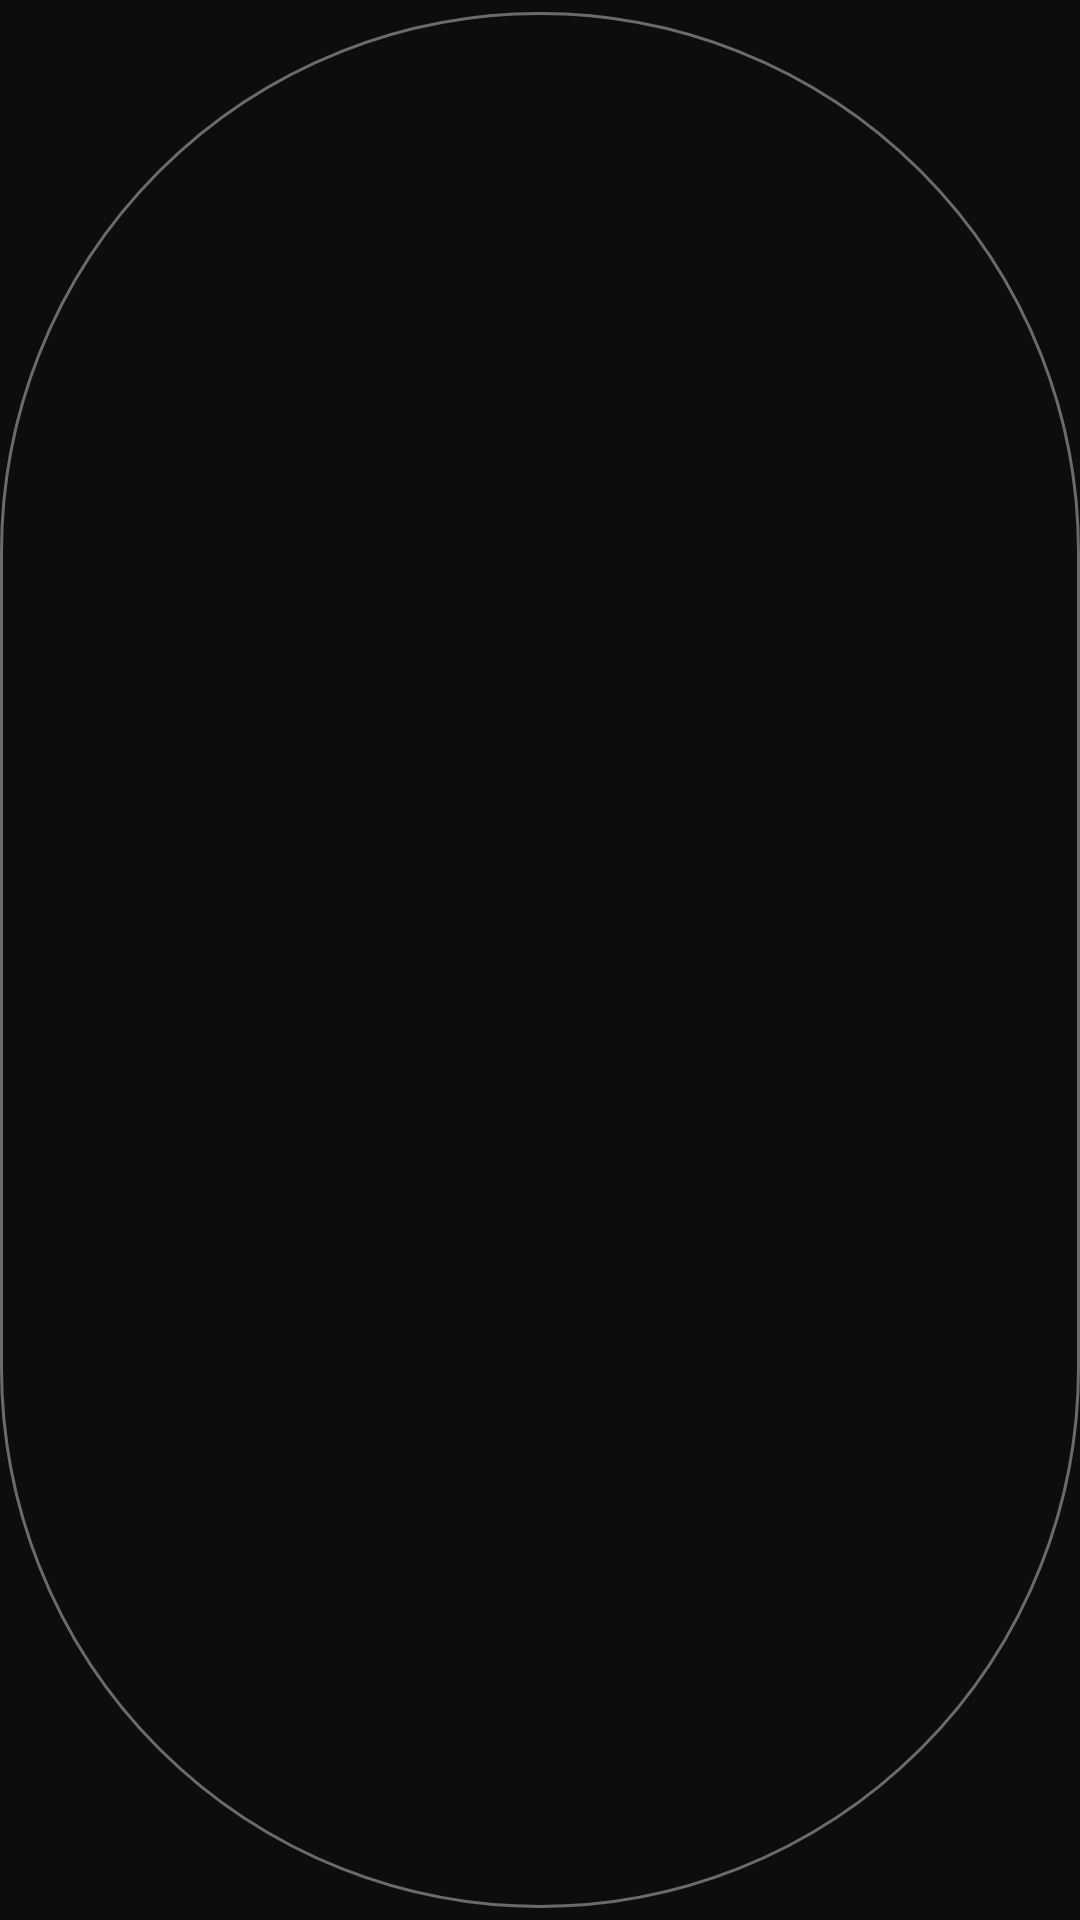

This screen was rendered from an Android layout file. Write that file and the resources it references.
<!-- AndroidManifest.xml: application theme Theme.CalendarioAnno -->
<!-- res/layout/voce_scala.xml -->
<?xml version="1.0" encoding="utf-8"?>
<com.google.android.material.button.MaterialButton xmlns:android="http://schemas.android.com/apk/res/android"
    style="@style/Widget.Material3.Button.OutlinedButton"
    android:layout_width="0dp"
    android:layout_height="wrap_content"
    android:layout_weight="1"
    android:textColor="@color/inchiostro"
    android:textStyle="bold" />
<!-- resources referenced by this layout -->
<resources>
  <color name="inchiostro">#FF111111</color>
  <style name="Theme.CalendarioAnno" parent="Theme.Material3.Light.NoActionBar">
          <item name="colorPrimary">@color/inchiostro</item>
          <item name="colorOnPrimary">@color/bianco</item>
          <item name="colorPrimaryContainer">@color/giallo</item>
          <item name="colorOnPrimaryContainer">@color/inchiostro</item>
          <item name="colorSecondary">@color/inchiostro</item>
          <item name="colorOnSecondary">@color/bianco</item>
          <item name="colorSecondaryContainer">@color/giallo</item>
          <item name="colorOnSecondaryContainer">@color/inchiostro</item>
          <item name="colorTertiary">@color/inchiostro</item>
          <item name="colorOnTertiary">@color/bianco</item>
          <item name="colorTertiaryContainer">@color/giallo</item>
          <item name="colorOnTertiaryContainer">@color/inchiostro</item>
          <item name="colorSurface">@color/bianco</item>
          <item name="colorOnSurface">@color/inchiostro</item>
          <item name="colorOnSurfaceVariant">@color/inchiostro_tenue</item>
          
          <item name="colorSurfaceContainerLowest">@color/bianco</item>
          <item name="colorSurfaceContainerLow">@color/bianco</item>
          <item name="colorSurfaceContainer">@color/bianco</item>
          <item name="colorSurfaceContainerHigh">@color/carta</item>
          <item name="colorSurfaceContainerHighest">@color/carta</item>
          <item name="colorSurfaceVariant">@color/carta</item>
          <item name="android:textColorPrimary">@color/inchiostro</item>
          <item name="android:textColorSecondary">@color/inchiostro_tenue</item>
          <item name="popupMenuStyle">@style/MenuChiaro</item>
          <item name="listPopupWindowStyle">@style/ListaChiara</item>
          <item name="android:colorBackground">@color/nero</item>
          <item name="android:windowBackground">@color/nero</item>
          <item name="colorOutline">@color/inchiostro_tenue</item>
          
          <item name="android:forceDarkAllowed" tools:targetApi="29">false</item>
          <item name="android:isLightTheme" tools:targetApi="29">false</item>
      </style>
  <color name="bianco">#FFFFFFFF</color>
  <color name="giallo">#FFFCCC0A</color>
  <color name="inchiostro_tenue">#FF6B6B6B</color>
  <color name="carta">#FFF3F1EA</color>
  <style name="MenuChiaro" parent="Widget.Material3.PopupMenu">
          <item name="android:popupBackground">@drawable/bg_menu</item>
      </style>
  <style name="ListaChiara" parent="Widget.Material3.PopupMenu.ListPopupWindow">
          <item name="android:popupBackground">@drawable/bg_menu</item>
      </style>
  <color name="nero">#FF0D0D0D</color>
  <!-- drawable bg_menu (drawable) -->
  <?xml version="1.0" encoding="utf-8"?>
  <shape xmlns:android="http://schemas.android.com/apk/res/android" android:shape="rectangle">
      <corners android:radius="6dp" />
      <solid android:color="@color/bianco" />
      <stroke android:width="1dp" android:color="@color/carta_filetto" />
  </shape>
  <color name="carta_filetto">#FFDCD8CC</color>
</resources>
